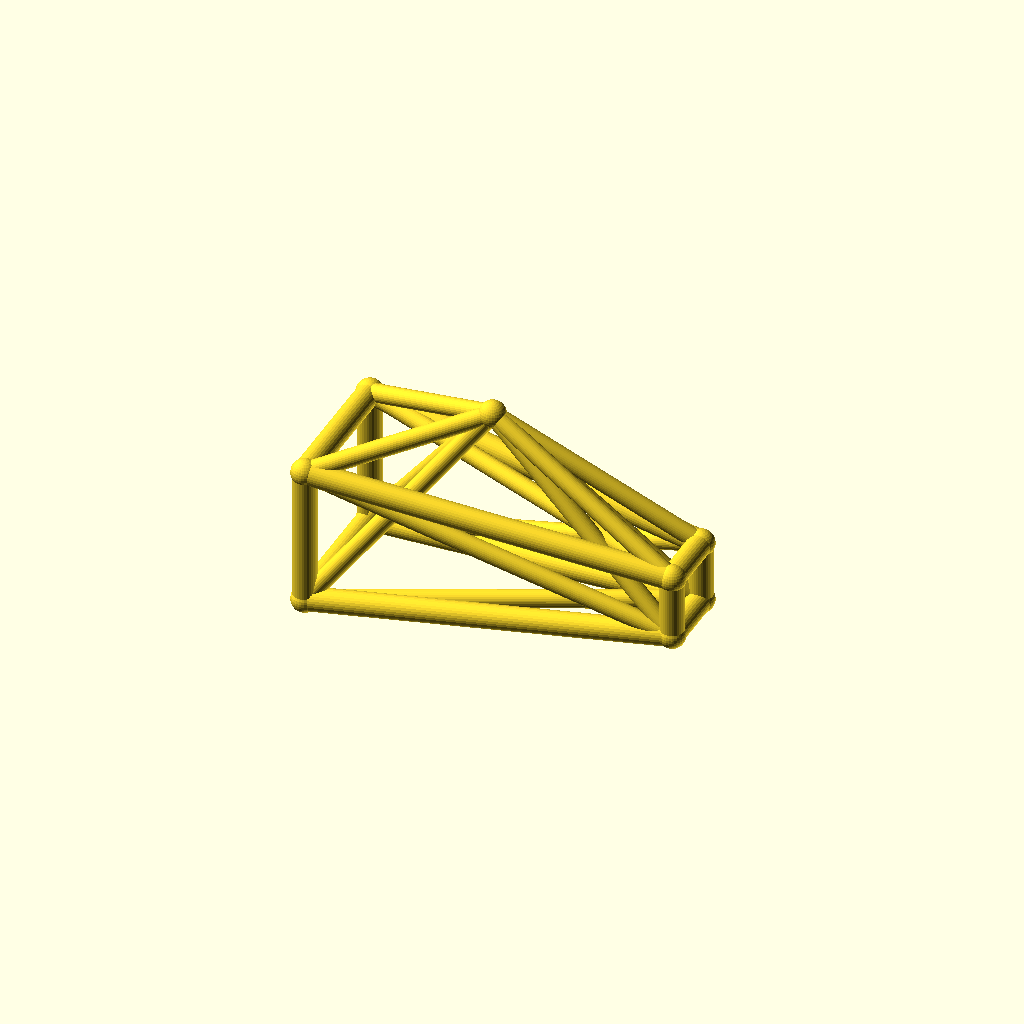
Cell 1: rendered with the file's own defaults.
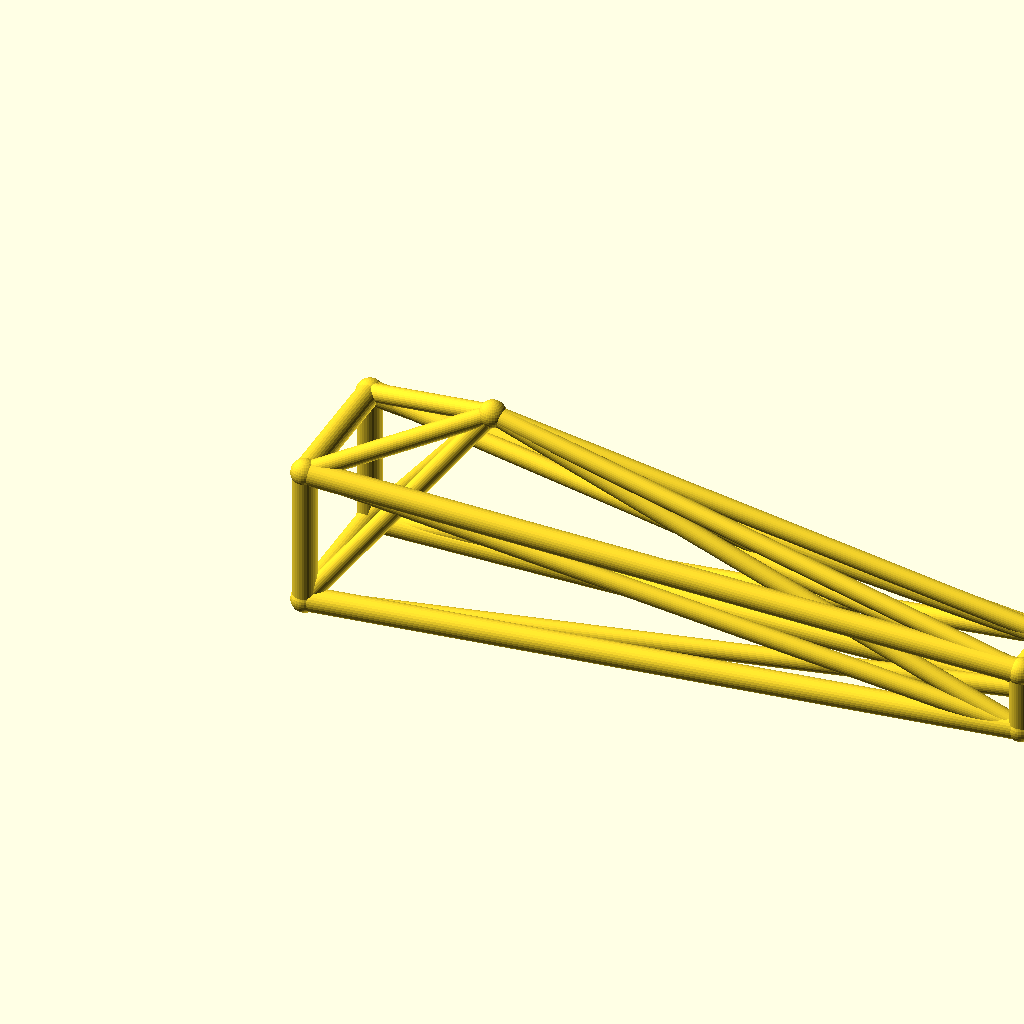
Cell 2: jib_l = 180 (everything else at default).
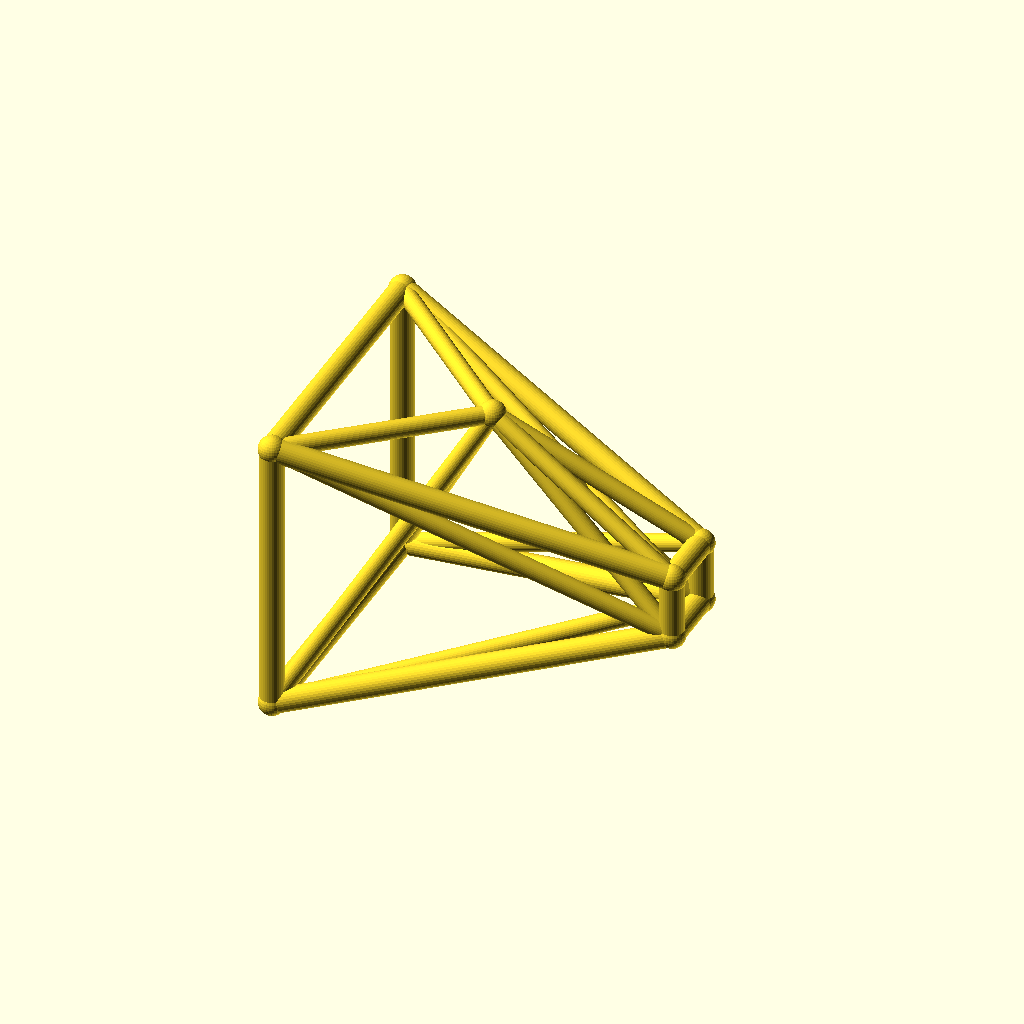
Cell 3: the same model with root_w = 36.
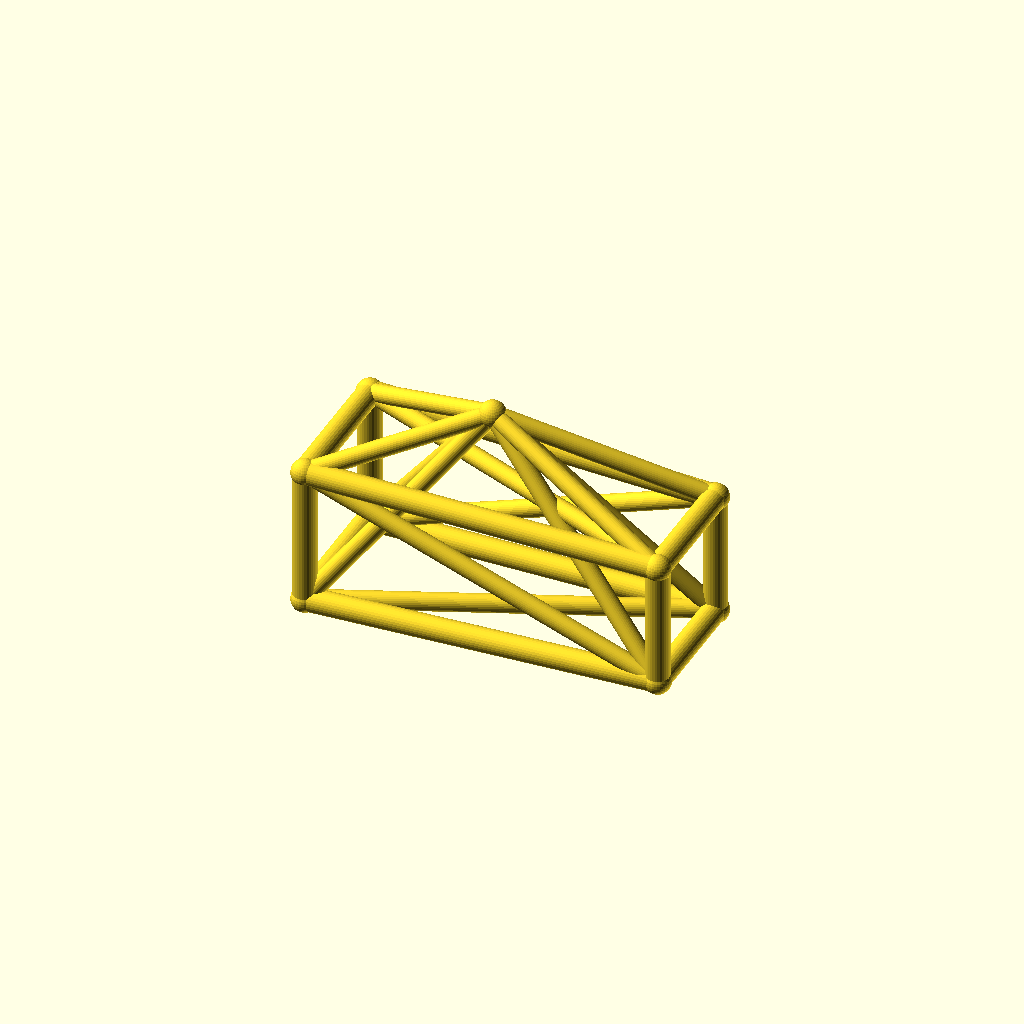
Cell 4 — tip_w set to 16, the other parameters unchanged.
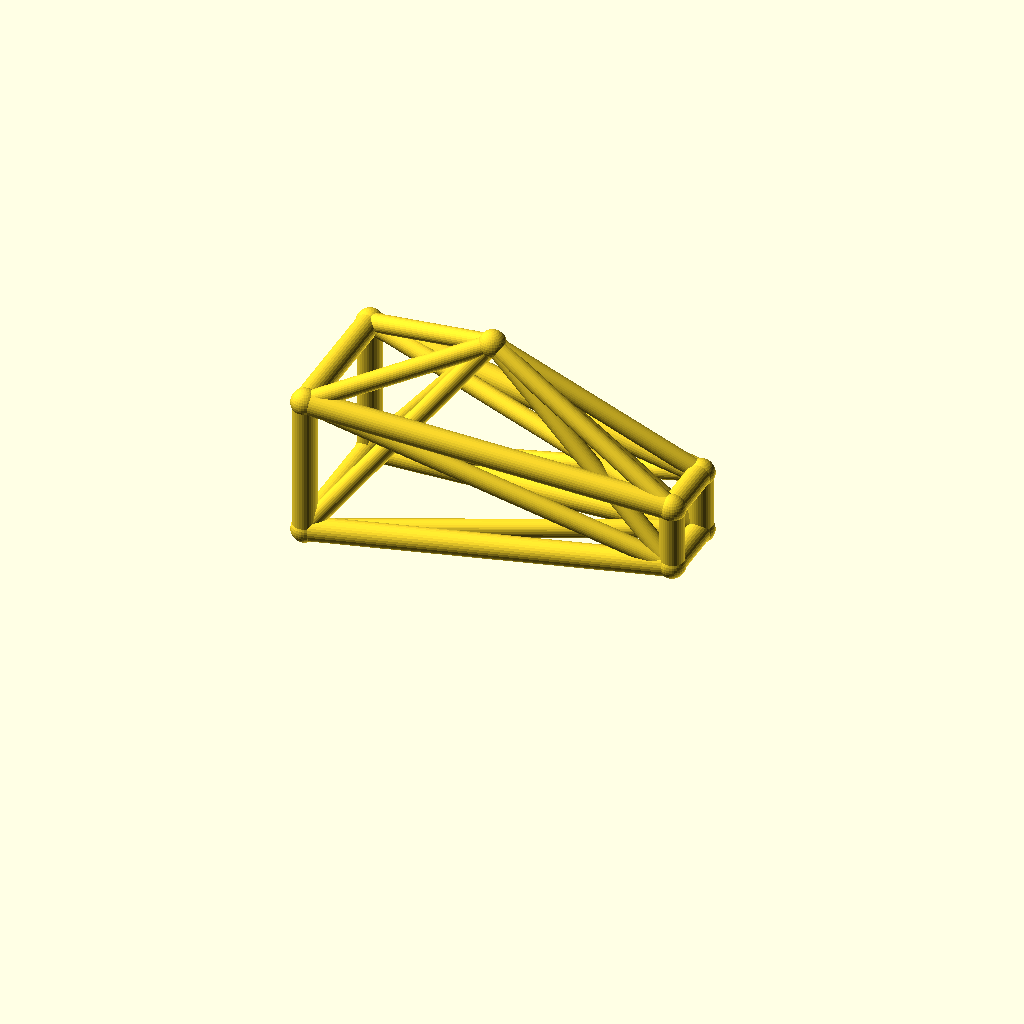
Cell 5: deck_h = 40 (everything else at default).
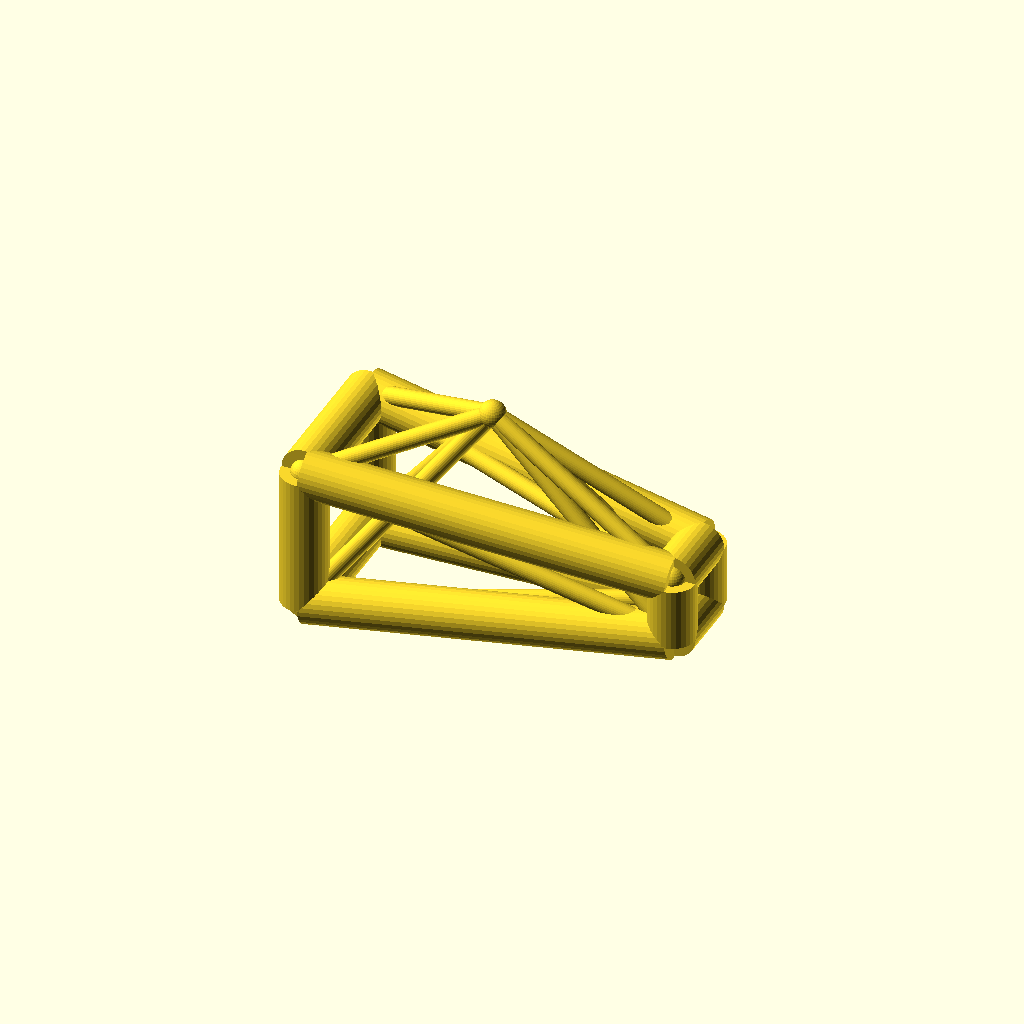
Cell 6 — chord_r set to 6, the other parameters unchanged.
One fixed orthographic camera (rotation 55°, 0°, 25°; colour scheme Cornfield) for every cell.
The OpenSCAD source (optional_data/data/wire3/cranejib/scene_0249.scad):
$fn = 32;

// ----------------------------------------------------------------------
// Crane jib: kingpost jib, 90 mm
// ----------------------------------------------------------------------

// --- parameters (mm) ---
jib_l = 90;               // jib length, X
root_w = 18;              // half width of the root ring
tip_w = 8;                // half width of the tip ring
deck_h = 20;              // height of the jib axis
chord_r = 3;              // ring and chord radius
brace_r = 2.3;            // diagonal radius
joint_r = 3.4;            // joint ball radius
post_h = 35;              // kingpost height above the axis
kp_x = 40;                // kingpost position along the jib

bbox_x = jib_l + 2 * joint_r;  // overall X, joints included
bbox_y = 2 * root_w + 2 * joint_r;  // overall Y, joints included
bbox_z = 53 + 2 * joint_r;  // overall Z, joints included
chord_d = 2 * chord_r;  // chord stock diameter
brace_d = 2 * brace_r;  // brace stock diameter
root_d = 2 * root_w;  // root ring section
tip_d = 2 * tip_w;  // tip ring section
jib_h = 2 * root_w;  // root ring height
nodes = [[0, -root_w, deck_h - root_w], [0, root_w, deck_h - root_w], [0, root_w, deck_h + root_w], [0, -root_w, deck_h + root_w], [jib_l, -tip_w, deck_h - tip_w], [jib_l, tip_w, deck_h - tip_w], [jib_l, tip_w, deck_h + tip_w], [jib_l, -tip_w, deck_h + tip_w], [kp_x, 0, deck_h + post_h]];

module member(a, b, r) {
  /* round stock from joint a to joint b, ends buried in the joint balls */
  d = b - a;
  length = norm(d);
  translate(a) rotate([0, acos(d[2] / length), atan2(d[1], d[0])])
    cylinder(h = length, r = r);
}

module joint(p, r) {
  /* ball at the joint centre, fatter than every member meeting there */
  translate(p) sphere(r = r);
}

/* members - each call is one graph edge */
member(nodes[0], nodes[1], chord_r);
member(nodes[1], nodes[2], chord_r);
member(nodes[2], nodes[3], chord_r);
member(nodes[3], nodes[0], chord_r);
member(nodes[4], nodes[5], chord_r);
member(nodes[5], nodes[6], chord_r);
member(nodes[6], nodes[7], chord_r);
member(nodes[7], nodes[4], chord_r);
member(nodes[0], nodes[4], chord_r);
member(nodes[0], nodes[5], brace_r);
member(nodes[8], nodes[0], brace_r);
member(nodes[8], nodes[4], brace_r);
member(nodes[1], nodes[5], chord_r);
member(nodes[1], nodes[6], brace_r);
member(nodes[8], nodes[1], brace_r);
member(nodes[8], nodes[5], brace_r);
member(nodes[2], nodes[6], chord_r);
member(nodes[2], nodes[7], brace_r);
member(nodes[8], nodes[2], brace_r);
member(nodes[8], nodes[6], brace_r);
member(nodes[3], nodes[7], chord_r);
member(nodes[3], nodes[4], brace_r);
member(nodes[8], nodes[3], brace_r);
member(nodes[8], nodes[7], brace_r);

/* joint balls */
for (p = nodes) joint(p, joint_r);
Parameter table extracted from the source (name, type, default, range or options):
jib_l: number, default 90
root_w: number, default 18
tip_w: number, default 8
deck_h: number, default 20
chord_r: number, default 3
brace_r: number, default 2.3
joint_r: number, default 3.4
post_h: number, default 35
kp_x: number, default 40
